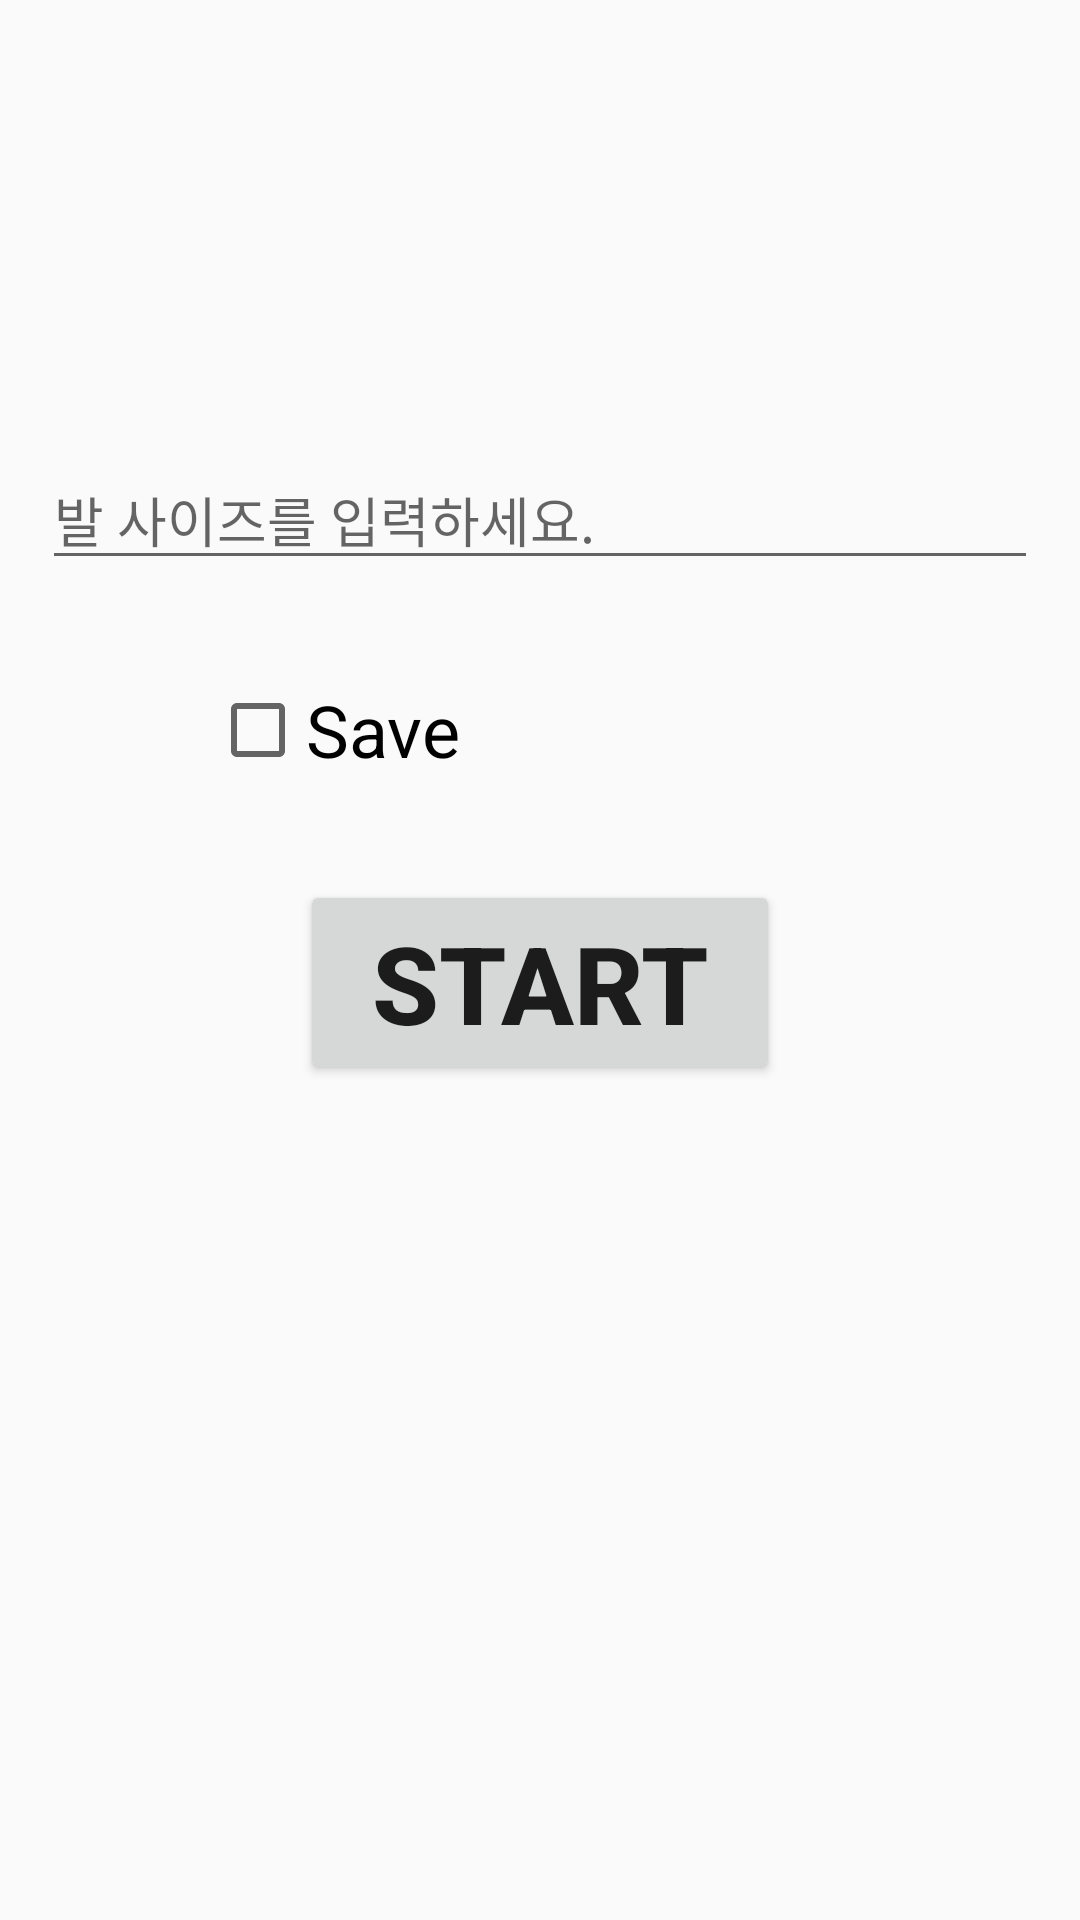

Android layout source for this screen:
<!-- AndroidManifest.xml: application theme AppTheme -->
<!-- res/layout/activity_initial.xml -->
<?xml version="1.0" encoding="utf-8"?>
<LinearLayout xmlns:android="http://schemas.android.com/apk/res/android"
    xmlns:app="http://schemas.android.com/apk/res-auto"
    xmlns:tools="http://schemas.android.com/tools"
    android:layout_width="match_parent"
    android:layout_height="match_parent"
    android:orientation="vertical"
    tools:context=".initial">


















    <EditText
        android:id="@+id/inputSize"
        android:layout_width="332dp"
        android:layout_height="wrap_content"
        android:layout_gravity="center"
        android:layout_marginTop="150dp"
        android:inputType="number"
        android:hint="발 사이즈를 입력하세요." />

    <CheckBox
        android:id="@+id/checkSize"
        android:layout_width="220dp"
        android:layout_height="100dp"
        android:layout_gravity="center"
        android:text="Save"
        android:textSize="24sp" />

    <Button
        android:id="@+id/start"
        android:layout_width="match_parent"
        android:layout_height="wrap_content"
        android:layout_gravity="center"
        android:layout_marginLeft="100dp"
        android:layout_marginRight="100dp"
        android:text="START"
        android:textSize="36sp"
        android:textStyle="bold" />

</LinearLayout>
<!-- resources referenced by this layout -->
<resources>
  <style name="AppTheme" parent="Theme.AppCompat.Light.DarkActionBar">
          
          <item name="colorPrimary">#005500</item>
          <item name="colorPrimaryDark">#002200</item>
          <item name="colorAccent">#005500</item>
      </style>
</resources>
